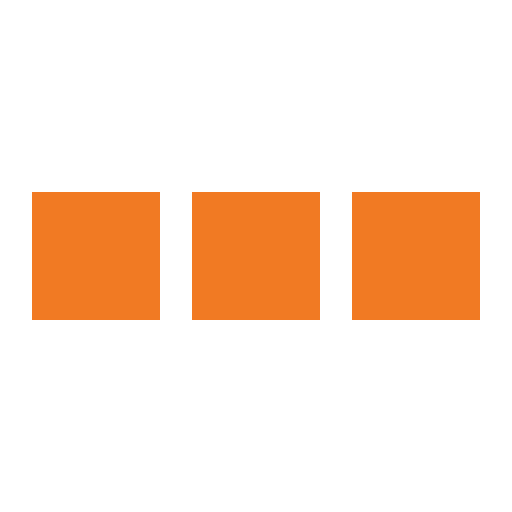
t = 0.00 s
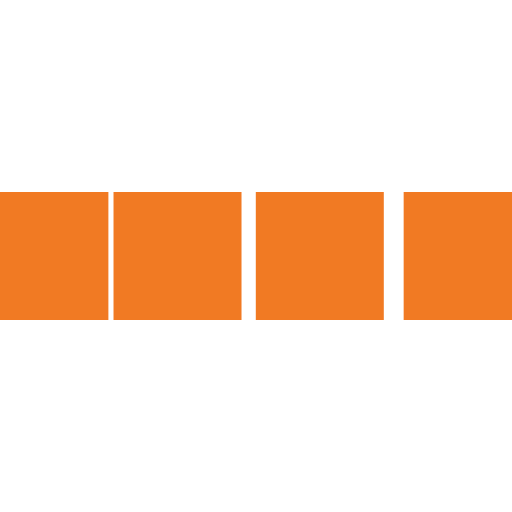
t = 0.10 s
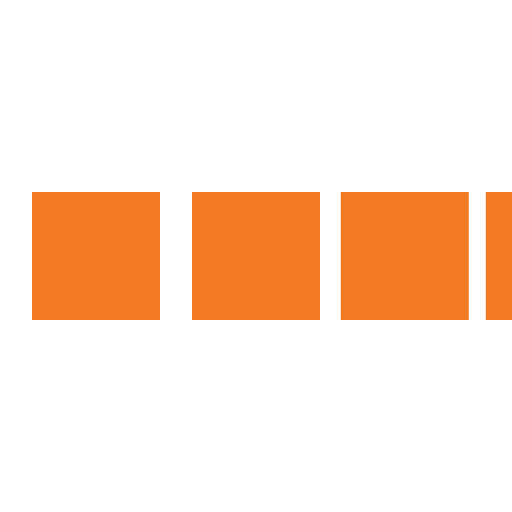
t = 0.30 s
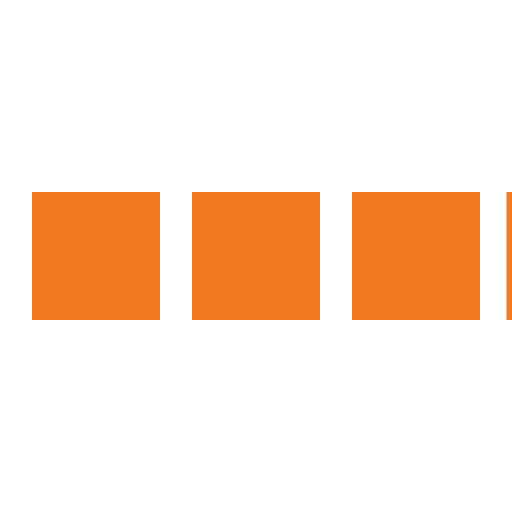
t = 0.40 s
t = 0.50 s: frame unchanged from t = 0.00 s, image omitted
t = 0.70 s: frame unchanged from t = 0.00 s, image omitted

The animated SVG that drew these frames (rendered in a browser with its animation timeline set to each time). Animation: 4 SMIL elements (animateTransform=4); one cycle of 0.80 s, repeats indefinitely.

<svg xmlns="http://www.w3.org/2000/svg" viewBox="0 0 32 32" width="32" height="32" fill="#F17A23">
  <path transform="translate(-8 0)" d="M0 12 V20 H8 V12z"> 
    <animateTransform attributeName="transform" type="translate" values="-8 0; 2 0; 2 0;" dur="0.8s" repeatCount="indefinite" begin="0" keytimes="0;.25;1" keySplines="0.2 0.2 0.4 0.8;0.2 0.6 0.4 0.8" calcMode="spline"  />
  </path>
  <path transform="translate(2 0)" d="M0 12 V20 H8 V12z"> 
    <animateTransform attributeName="transform" type="translate" values="2 0; 12 0; 12 0;" dur="0.8s" repeatCount="indefinite" begin="0" keytimes="0;.35;1" keySplines="0.2 0.2 0.4 0.8;0.2 0.6 0.4 0.8" calcMode="spline"  />
  </path>
  <path transform="translate(12 0)" d="M0 12 V20 H8 V12z"> 
    <animateTransform attributeName="transform" type="translate" values="12 0; 22 0; 22 0;" dur="0.8s" repeatCount="indefinite" begin="0" keytimes="0;.45;1" keySplines="0.2 0.2 0.4 0.8;0.2 0.6 0.4 0.8" calcMode="spline"  />
  </path>
  <path transform="translate(24 0)" d="M0 12 V20 H8 V12z"> 
    <animateTransform attributeName="transform" type="translate" values="22 0; 32 0; 32 0;" dur="0.8s" repeatCount="indefinite" begin="0" keytimes="0;.55;1" keySplines="0.2 0.2 0.4 0.8;0.2 0.6 0.4 0.8" calcMode="spline"  />
  </path>
</svg>
